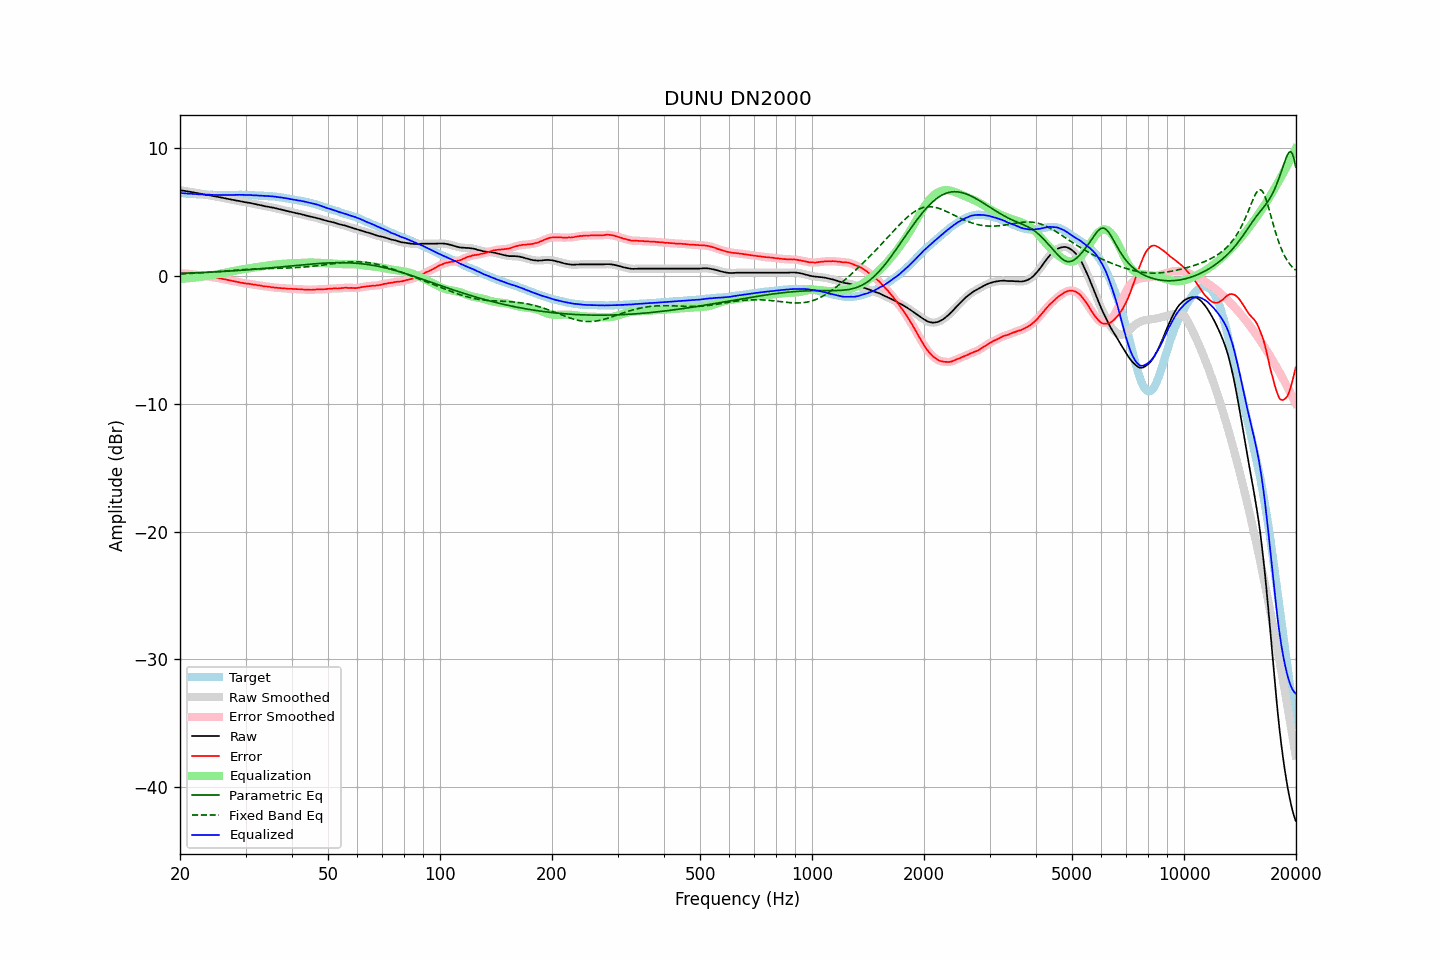

The data file committed next to this chart (first rows):
frequency, raw, error, smoothed, error_smoothed, equalization, parametric_eq, fixed_band_eq, equalized_raw, equalized_smoothed, target
20.00, 6.72, 0.22, 6.72, 0.22, -0.22, 0.21, 0.17, 6.51, 6.51, 6.51
20.20, 6.70, 0.21, 6.70, 0.21, -0.21, 0.21, 0.17, 6.49, 6.49, 6.50
20.40, 6.68, 0.20, 6.68, 0.20, -0.20, 0.22, 0.18, 6.48, 6.48, 6.49
20.61, 6.66, 0.19, 6.66, 0.19, -0.19, 0.22, 0.18, 6.47, 6.47, 6.48
20.81, 6.64, 0.19, 6.64, 0.19, -0.18, 0.23, 0.19, 6.46, 6.46, 6.46
21.02, 6.62, 0.18, 6.62, 0.18, -0.17, 0.23, 0.20, 6.45, 6.45, 6.45
21.23, 6.60, 0.17, 6.60, 0.16, -0.16, 0.24, 0.20, 6.45, 6.44, 6.44
21.44, 6.58, 0.14, 6.58, 0.14, -0.15, 0.24, 0.21, 6.44, 6.43, 6.45
21.66, 6.55, 0.13, 6.56, 0.13, -0.13, 0.25, 0.22, 6.42, 6.42, 6.43
21.87, 6.53, 0.11, 6.53, 0.11, -0.12, 0.25, 0.22, 6.41, 6.42, 6.43
22.09, 6.51, 0.11, 6.51, 0.10, -0.10, 0.26, 0.23, 6.41, 6.41, 6.41
22.31, 6.49, 0.10, 6.49, 0.09, -0.09, 0.26, 0.24, 6.40, 6.40, 6.40
22.54, 6.46, 0.08, 6.47, 0.08, -0.07, 0.27, 0.25, 6.39, 6.39, 6.39
22.76, 6.44, 0.06, 6.44, 0.06, -0.06, 0.27, 0.25, 6.38, 6.38, 6.39
22.99, 6.41, 0.04, 6.42, 0.04, -0.04, 0.28, 0.26, 6.37, 6.37, 6.38
23.22, 6.39, 0.03, 6.39, 0.02, -0.02, 0.28, 0.27, 6.37, 6.37, 6.37
23.45, 6.37, -0.00, 6.37, 0.01, -0.00, 0.29, 0.28, 6.37, 6.37, 6.38
23.69, 6.35, -0.01, 6.35, -0.01, 0.02, 0.30, 0.29, 6.37, 6.37, 6.37
23.92, 6.33, -0.02, 6.33, -0.03, 0.04, 0.30, 0.30, 6.37, 6.37, 6.36
24.16, 6.30, -0.06, 6.31, -0.06, 0.06, 0.31, 0.31, 6.36, 6.36, 6.37
24.40, 6.28, -0.08, 6.28, -0.08, 0.08, 0.32, 0.32, 6.36, 6.36, 6.37
24.65, 6.25, -0.10, 6.26, -0.10, 0.10, 0.32, 0.33, 6.35, 6.35, 6.36
24.89, 6.23, -0.12, 6.23, -0.12, 0.12, 0.33, 0.34, 6.35, 6.35, 6.36
25.14, 6.21, -0.13, 6.21, -0.14, 0.14, 0.34, 0.35, 6.35, 6.35, 6.35
25.39, 6.18, -0.16, 6.19, -0.16, 0.16, 0.34, 0.36, 6.35, 6.35, 6.35
25.65, 6.16, -0.18, 6.16, -0.18, 0.19, 0.35, 0.37, 6.35, 6.35, 6.35
25.91, 6.14, -0.20, 6.14, -0.21, 0.21, 0.36, 0.38, 6.35, 6.35, 6.35
26.16, 6.11, -0.24, 6.12, -0.23, 0.23, 0.36, 0.39, 6.35, 6.35, 6.36
26.43, 6.09, -0.25, 6.09, -0.26, 0.26, 0.37, 0.40, 6.35, 6.35, 6.35
26.69, 6.06, -0.28, 6.06, -0.28, 0.28, 0.38, 0.41, 6.35, 6.35, 6.35
26.96, 6.03, -0.31, 6.04, -0.31, 0.31, 0.39, 0.42, 6.34, 6.35, 6.35
27.23, 6.01, -0.33, 6.01, -0.34, 0.34, 0.39, 0.43, 6.35, 6.34, 6.35
27.50, 5.98, -0.36, 5.99, -0.36, 0.36, 0.40, 0.44, 6.34, 6.35, 6.35
27.77, 5.96, -0.39, 5.96, -0.39, 0.39, 0.41, 0.45, 6.35, 6.35, 6.36
28.05, 5.94, -0.40, 5.94, -0.41, 0.41, 0.42, 0.46, 6.36, 6.35, 6.35
28.33, 5.91, -0.44, 5.92, -0.44, 0.44, 0.43, 0.47, 6.35, 6.36, 6.36
28.62, 5.89, -0.46, 5.89, -0.47, 0.47, 0.44, 0.48, 6.36, 6.36, 6.36
28.90, 5.87, -0.49, 5.87, -0.49, 0.49, 0.44, 0.49, 6.36, 6.36, 6.37
29.19, 5.84, -0.52, 5.85, -0.52, 0.51, 0.45, 0.49, 6.36, 6.36, 6.37
29.48, 5.82, -0.53, 5.82, -0.54, 0.54, 0.46, 0.50, 6.36, 6.36, 6.36
29.78, 5.79, -0.56, 5.80, -0.56, 0.56, 0.47, 0.51, 6.35, 6.35, 6.36
30.08, 5.77, -0.58, 5.77, -0.57, 0.57, 0.48, 0.52, 6.35, 6.35, 6.36
30.38, 5.75, -0.58, 5.75, -0.59, 0.59, 0.49, 0.53, 6.35, 6.35, 6.34
30.68, 5.73, -0.60, 5.73, -0.60, 0.61, 0.50, 0.53, 6.34, 6.34, 6.34
30.99, 5.71, -0.62, 5.71, -0.63, 0.63, 0.51, 0.54, 6.34, 6.34, 6.34
31.30, 5.68, -0.65, 5.68, -0.65, 0.65, 0.52, 0.55, 6.33, 6.33, 6.34
31.61, 5.65, -0.67, 5.66, -0.67, 0.66, 0.53, 0.55, 6.32, 6.32, 6.33
31.93, 5.63, -0.67, 5.63, -0.69, 0.69, 0.54, 0.56, 6.32, 6.31, 6.31
32.24, 5.60, -0.71, 5.60, -0.70, 0.71, 0.55, 0.56, 6.31, 6.31, 6.32
32.57, 5.57, -0.72, 5.58, -0.72, 0.73, 0.56, 0.57, 6.30, 6.30, 6.30
32.89, 5.55, -0.74, 5.55, -0.75, 0.75, 0.57, 0.57, 6.30, 6.30, 6.30
33.22, 5.52, -0.76, 5.52, -0.77, 0.77, 0.58, 0.58, 6.29, 6.29, 6.29
33.55, 5.49, -0.79, 5.49, -0.79, 0.78, 0.59, 0.58, 6.28, 6.28, 6.29
33.89, 5.46, -0.81, 5.47, -0.81, 0.80, 0.61, 0.58, 6.27, 6.27, 6.28
34.23, 5.44, -0.81, 5.44, -0.82, 0.82, 0.62, 0.59, 6.26, 6.26, 6.26
34.57, 5.42, -0.83, 5.42, -0.83, 0.84, 0.63, 0.59, 6.26, 6.26, 6.26
34.92, 5.39, -0.84, 5.40, -0.85, 0.85, 0.64, 0.59, 6.25, 6.25, 6.24
35.27, 5.37, -0.88, 5.37, -0.87, 0.87, 0.65, 0.60, 6.24, 6.24, 6.26
35.62, 5.35, -0.87, 5.35, -0.88, 0.88, 0.66, 0.60, 6.24, 6.23, 6.23
35.97, 5.32, -0.90, 5.32, -0.90, 0.90, 0.67, 0.60, 6.22, 6.22, 6.23
... 635 more rows
